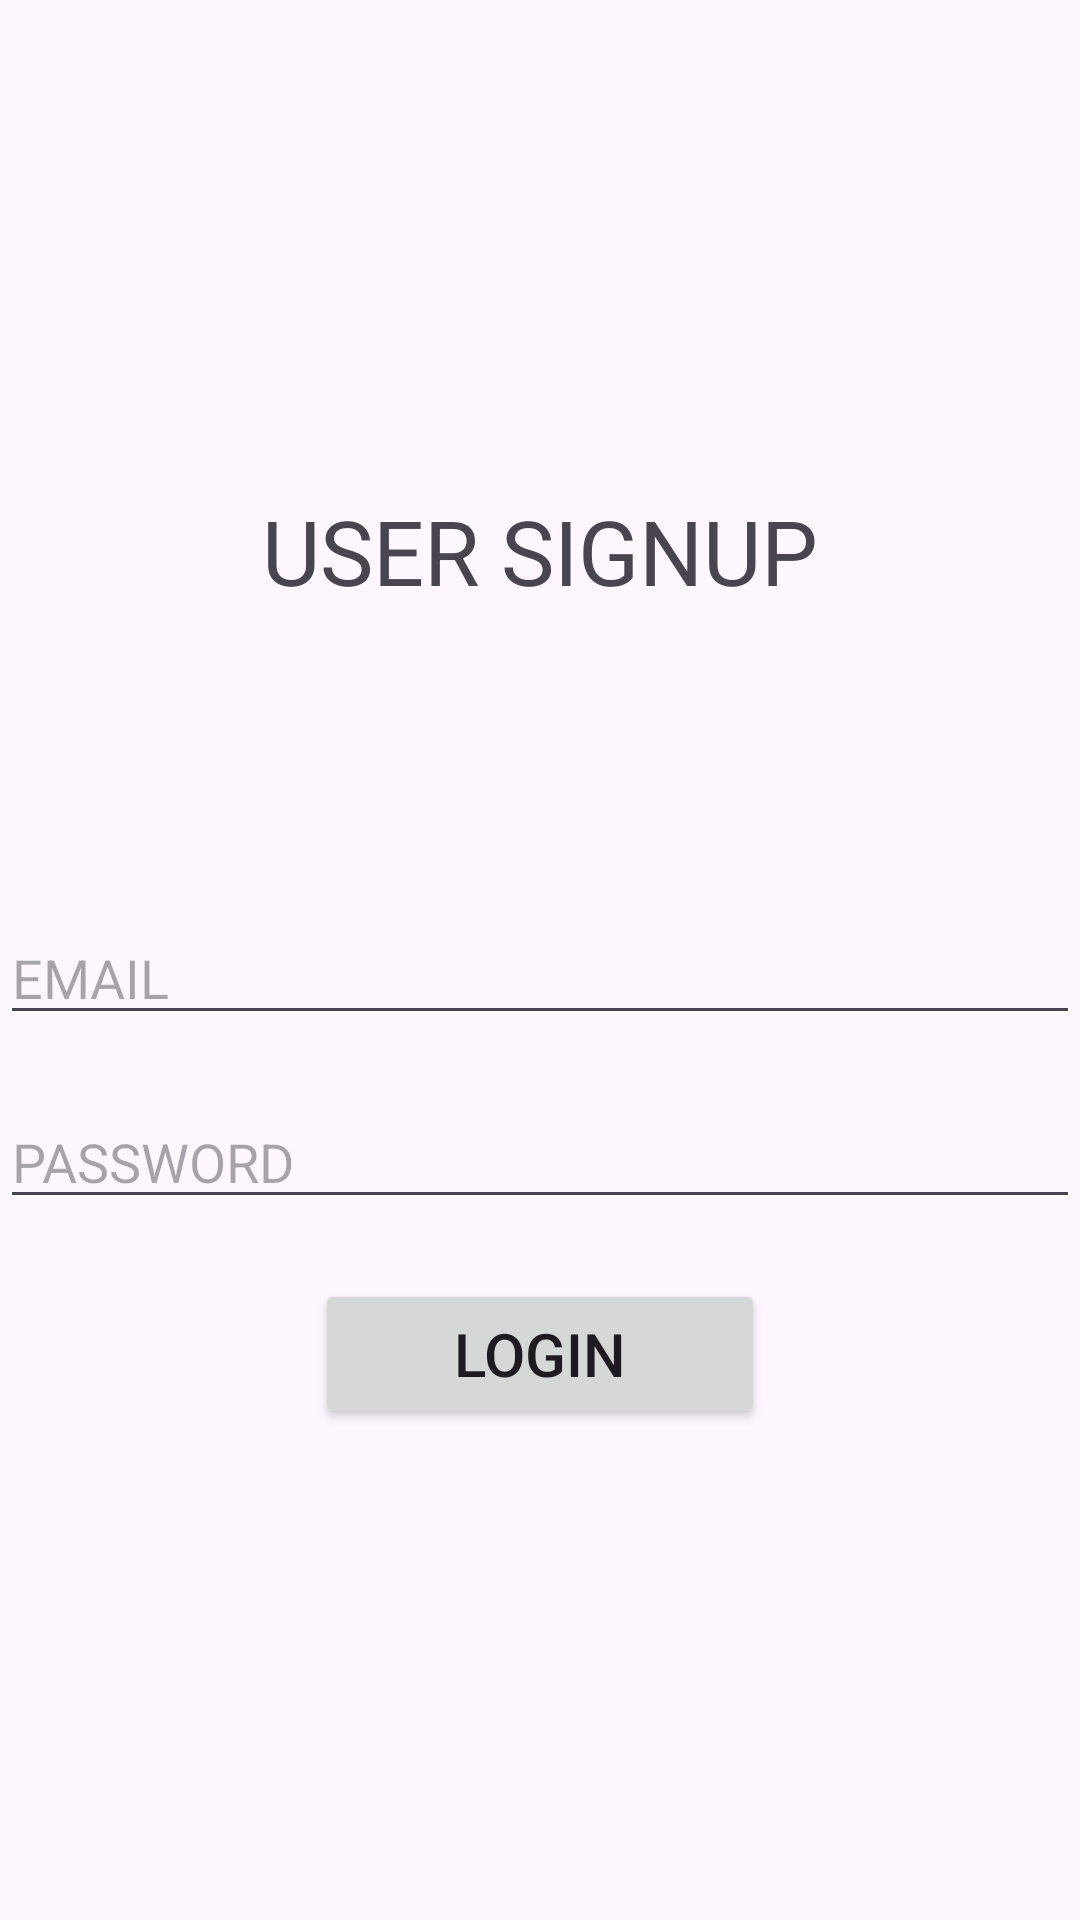

Write the Android layout XML for this screen, with the resource values it uses.
<!-- AndroidManifest.xml: application theme Theme.POULTRYMANAGEMENT -->
<!-- res/layout/activity_main.xml -->
<?xml version="1.0" encoding="utf-8"?>
<LinearLayout xmlns:android="http://schemas.android.com/apk/res/android"
    xmlns:app="http://schemas.android.com/apk/res-auto"
    xmlns:tools="http://schemas.android.com/tools"
    android:id="@+id/main"
    android:orientation="vertical"
    android:gravity="center"
    android:layout_width="match_parent"
    android:layout_height="match_parent"
    tools:context=".MainActivity">

    <TextView
        android:layout_width="wrap_content"
        android:layout_height="wrap_content"
        android:text="USER SIGNUP"
        android:textSize="30dp"
        android:layout_marginBottom="100dp"/>
    <EditText
        android:id="@+id/emailedit"
        android:layout_width="match_parent"
        android:layout_height="wrap_content"
        android:hint="EMAIL"
        android:layout_marginBottom="20dp"/>
    <EditText
        android:id="@+id/passedit"
        android:layout_width="match_parent"
        android:layout_height="wrap_content"
        android:hint="PASSWORD"
        android:layout_marginBottom="20dp"/>

    <Button
        android:id="@+id/loginbtn"
        android:layout_width="150dp"
        android:layout_height="50dp"
        android:text="LOGIN"
        android:textSize="20dp"/>




</LinearLayout>
<!-- resources referenced by this layout -->
<resources>
  <style name="Theme.POULTRYMANAGEMENT" parent="Base.Theme.POULTRYMANAGEMENT" />
  <style name="Base.Theme.POULTRYMANAGEMENT" parent="Theme.Material3.DayNight.NoActionBar">
          
          
      </style>
</resources>
